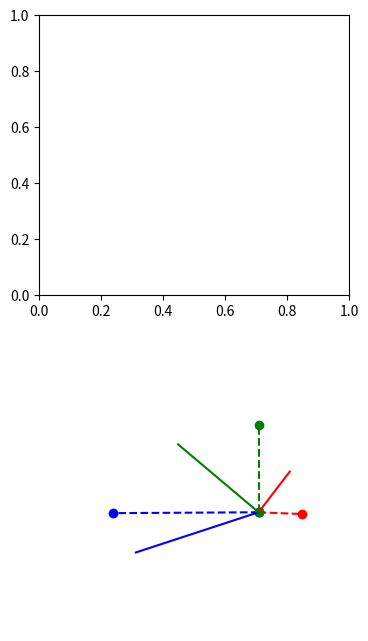

Recreate this plot in Python. (Note: this script raises an exception after producing the figure.)
import numpy as np
import os
# from mpl_toolkits import mplot3d
import matplotlib.pyplot as plt
import matplotlib.image as mpimg
import math as m


def Rx(theta):
    return np.matrix([
                     [1, 0, 0],
                     [0, m.cos(theta), -m.sin(theta)],
                     [0, m.sin(theta), m.cos(theta)]
                    ])
  
def Ry(theta):
    return np.matrix([
                     [m.cos(theta), 0, m.sin(theta)],
                     [0, 1, 0],
                     [-m.sin(theta), 0, m.cos(theta)]
                    ])
  
def Rz(theta):
    return np.matrix([
                     [m.cos(theta), -m.sin(theta), 0],
                     [m.sin(theta), m.cos(theta) , 0],
                     [0, 0, 1]
                    ])

def rotation(yaw, pitch, roll, vector):
    R = Rz(roll) * Ry(pitch) * Rx(yaw)
    return R * vector

def rotation_of_xyz(yaw, pitch, roll, 
                    x=np.array([[1],[0],[0]]), 
                    y=np.array([[0],[1],[0]]), 
                    z=np.array([[0],[0],[1]])):
    yaw = m.radians(yaw)
    pitch = m.radians(pitch)
    roll = m.radians(roll)
    x_new = rotation(yaw, pitch, roll, x)
    y_new = rotation(yaw, pitch, roll, y)
    z_new = rotation(yaw, pitch, roll, z)
    return np.array(x_new), np.array(y_new), np.array(z_new)

def vec_to_line(vector=None):
    x, y, z = np.hstack((np.zeros(shape=(3, 1), dtype=float), vector))
    return x, y, z

def plot_euler_angles(pitch, yaw, roll, path_to_image):
    # Set up a figure twice as tall as it is wide
    fig = plt.figure(figsize=plt.figaspect(2.))
    ax = fig.add_subplot(2, 1, 2, projection='3d')

    # Get current rotation angle
    xline = [0, -1]
    yline = [0, 0]
    zline = [0, 0]
    ax.plot3D(xline, yline, zline, 'red', marker='o', linestyle='dashed')  # forward
    xline = [0, 0]
    yline = [0, 1]
    zline = [0, 0]
    ax.plot3D(xline, yline, zline, 'blue', marker='o', linestyle='dashed')  # left
    xline = [0, 0]
    yline = [0, 0]
    zline = [0, 1]
    ax.plot3D(xline, yline, zline, 'green', marker='o', linestyle='dashed')  # up
    x_new, y_new, z_new = rotation_of_xyz(yaw=yaw, pitch=pitch, roll=roll)
    x_new = -x_new
    x_line = vec_to_line(x_new)
    y_line = vec_to_line(y_new)
    z_line = vec_to_line(z_new)

    # Get current rotation angle
    ax.plot3D(x_line[0], x_line[1], x_line[2], 'red')  # forward

    ax.plot3D(y_line[0], y_line[1], y_line[2], 'blue')  # left
    ax.plot3D(z_line[0], z_line[1], z_line[2], 'green')  # up

    # Set rotation angle to 30 degrees
    ax.view_init(azim=160, elev=0)
    ax.axis('off')

    # Show the actual image
    ax = fig.add_subplot(2, 1, 1)
    img = mpimg.imread(os.path.join(os.getcwd(), path_to_image))
    ax.imshow(img)
    ax.set_ylabel('Damped oscillation')
    plt.show()


if __name__ == '__main__':
    plot_euler_angles(27.02, -28.71, -3.04, './data/samples/driver.jpg')